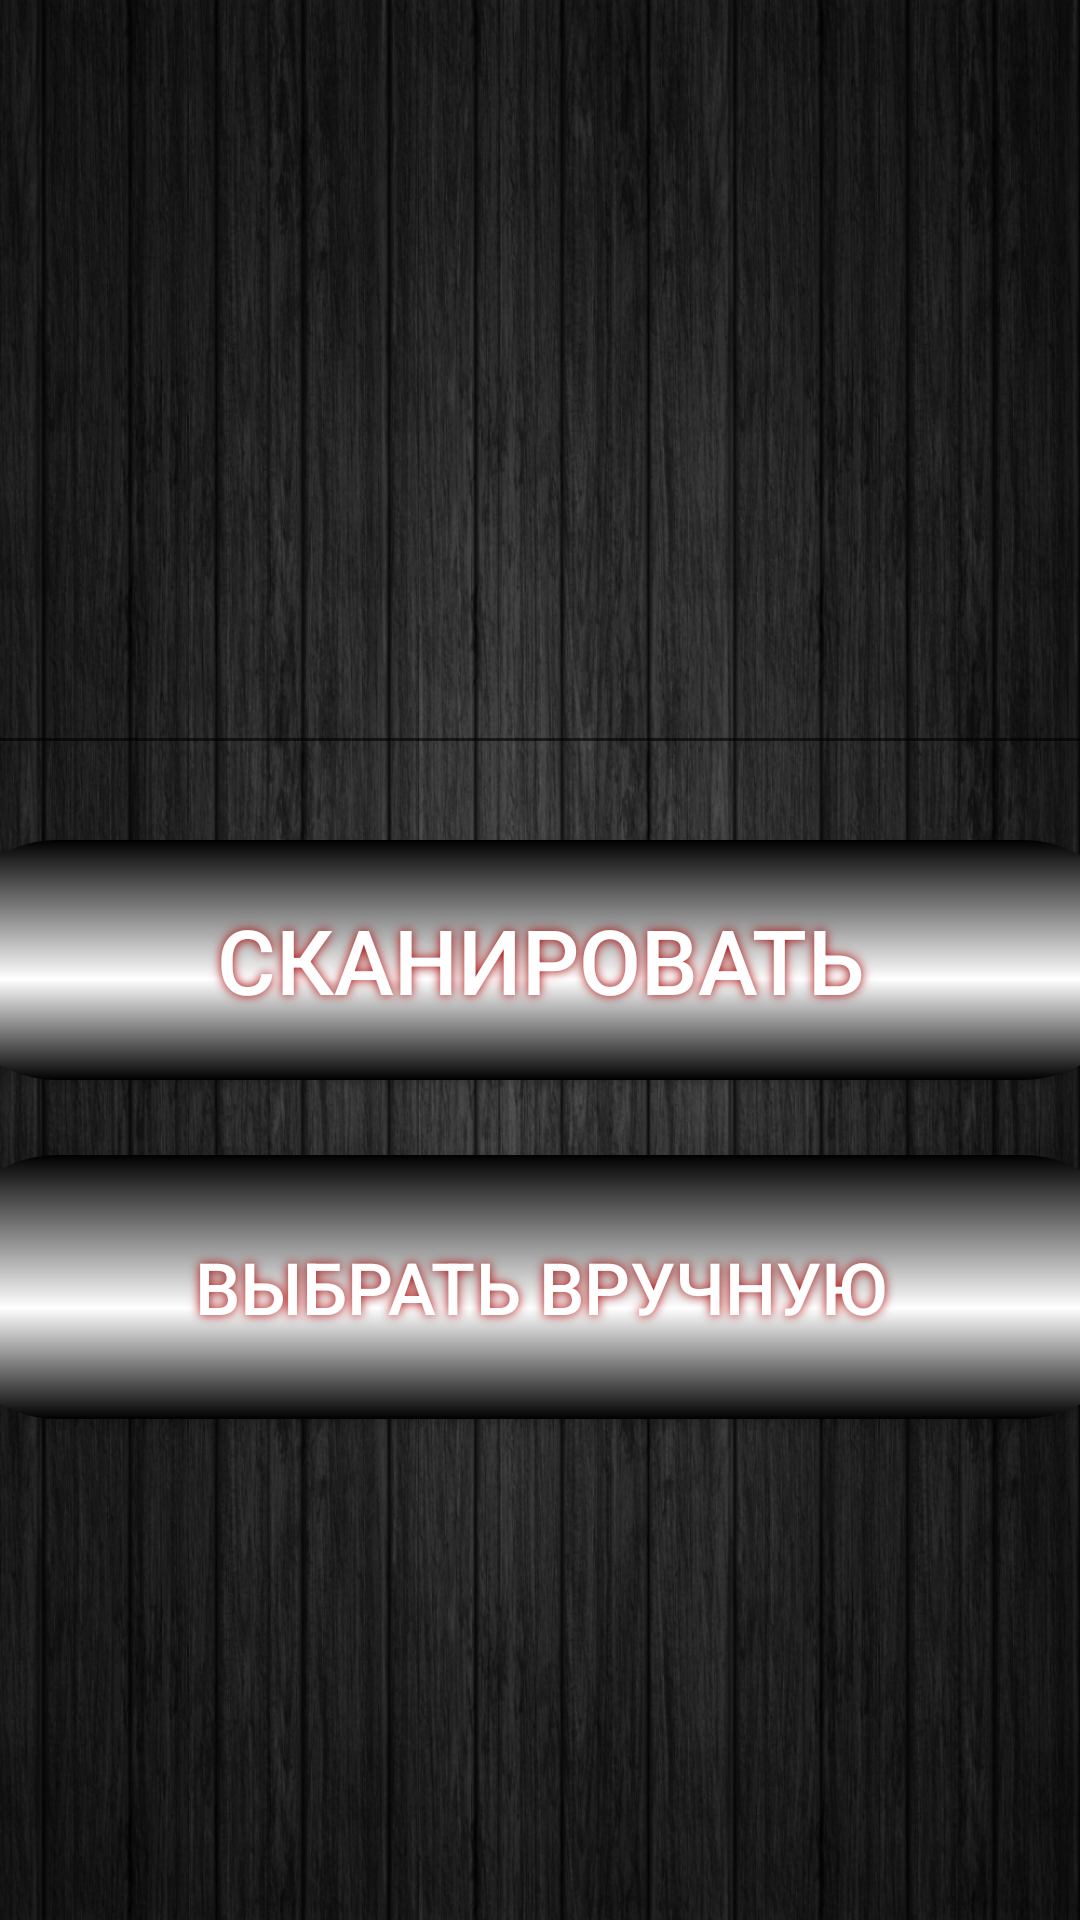

The Android layout XML behind this screen, and the referenced resources:
<!-- AndroidManifest.xml: application theme AppTheme -->
<!-- res/layout/new_pd_povorot.xml -->
<?xml version="1.0" encoding="utf-8"?>
<RelativeLayout xmlns:android="http://schemas.android.com/apk/res/android"
    android:layout_width="match_parent"
    android:layout_height="match_parent"
    xmlns:tools="http://schemas.android.com/tools"
    xmlns:app="http://schemas.android.com/apk/res-auto"
    android:background="@drawable/ruchnoy_fon"
    tools:context=".admin.NewPD">

        <LinearLayout
            android:layout_width="match_parent"
            android:layout_height="match_parent"
            android:gravity="center|center_vertical"
            android:orientation="vertical">

                <EditText
                    android:id="@+id/text_new"
                    android:layout_width="400dp"
                    android:layout_height="88dp"
                    android:layout_marginTop="0dp"
                    android:ems="10"
                    android:inputType="phone"
                    android:textAlignment="center"
                    android:textColor="#ffffff"
                    android:textSize="24sp"
                    tools:layout_editor_absoluteX="74dp" />


        <Button
            android:id="@+id/scan"
            android:layout_width="400sp"
            android:layout_height="80sp"
            android:layout_marginTop="25dp"
            android:background="@drawable/button_style"
            android:shadowColor="#A80000"
            android:shadowDx="0"
            android:shadowDy="0"
            android:shadowRadius="8"
            android:text="@string/Mutq1"
            android:textColor="#ffffff"
            android:textSize="30sp"
            tools:layout_editor_absoluteX="20dp"
            tools:layout_editor_absoluteY="12dp" />

        <Button
            android:id="@+id/button_new"
            android:layout_width="400sp"
            android:layout_height="88sp"
            android:layout_marginTop="25dp"
            android:background="@drawable/button_style"
            android:shadowColor="#A80000"
            android:shadowDx="0"
            android:shadowDy="0"
            android:shadowRadius="8"
            android:text="@string/ruchnoy"
            android:textColor="#ffffff"
            android:textSize="24sp"
            tools:layout_editor_absoluteX="20sp" />

                <TextView
                    android:id="@+id/session_text"
                    android:layout_width="0dp"
                    android:layout_height="0dp"
                    android:textAlignment="center"
                    android:textSize="10sp"
                    tools:ignore="MissingConstraints" />

        </LinearLayout>

</RelativeLayout>
<!-- resources referenced by this layout -->
<resources>
  <!-- drawable button_style (drawable) -->
  <?xml version="1.0" encoding="UTF-8"?>
  <selector xmlns:android="http://schemas.android.com/apk/res/android">
  <item android:state_pressed="true" >
      <shape>
          <corners
              android:radius="39dp"
              />
          <gradient
              android:angle="270"
              android:centerX="58%"
              android:centerColor="#000000"
              android:startColor="#FFFFFF"
              android:endColor="#FFFFFF"
              android:type="linear"
              />
          <padding
              android:left="0dp"
              android:top="0dp"
              android:right="0dp"
              android:bottom="0dp"
              />
          <size
              android:width="250dp"
              android:height="56dp"
              />
  
      </shape>
  </item>
  <item android:state_pressed="false" >
      <shape>
          <corners
              android:radius="39dp"
              />
          <gradient
              android:angle="270"
              android:centerX="58%"
              android:centerColor="#FFFFFF"
              android:startColor="#000000"
              android:endColor="#000000"
              android:type="linear"
              />
          <padding
              android:left="0dp"
              android:top="0dp"
              android:right="0dp"
              android:bottom="0dp"
              />
          <size
              android:width="250dp"
              android:height="56dp"
              />
  
      </shape>
  </item>
  </selector>
  <!-- drawable ruchnoy_fon: jpg bitmap (drawable, 546057 bytes) -->
  <string name="Mutq1">СКАНИРОВАТЬ</string>
  <string name="ruchnoy">ВЫБРАТЬ ВРУЧНУЮ</string>
  <style name="AppTheme" parent="Theme.AppCompat.Light.DarkActionBar">
          
          <item name="android:windowFullscreen">true</item>
          <item name="android:windowContentOverlay">@null</item>
          <item name="android:windowNoTitle">true</item>
      </style>
</resources>
